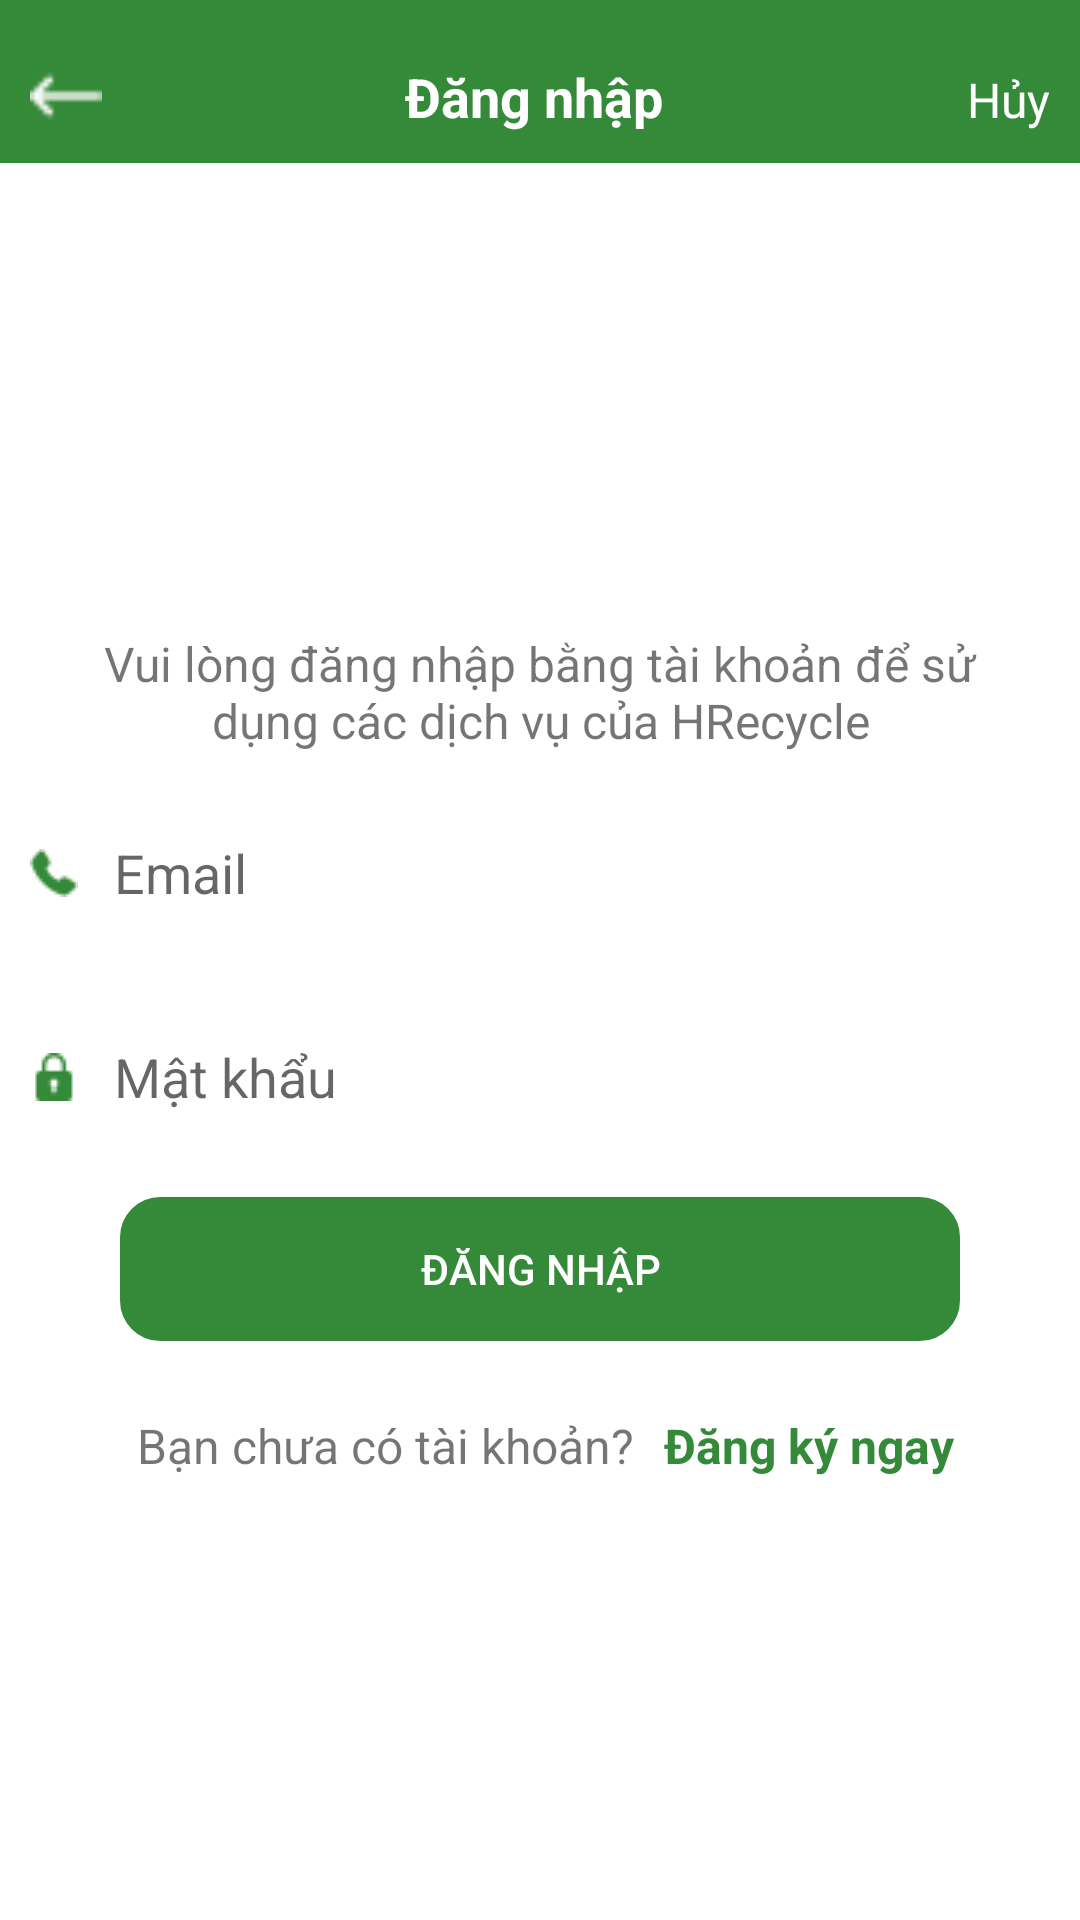

Produce the Android XML layout that renders to this screen, including the resource entries it uses.
<!-- AndroidManifest.xml: application theme Theme.BTL_AndroidNC -->
<!-- res/layout/fragment_login.xml -->
<?xml version="1.0" encoding="utf-8"?>
<LinearLayout xmlns:android="http://schemas.android.com/apk/res/android"
    xmlns:tools="http://schemas.android.com/tools"
    android:layout_width="match_parent"
    android:layout_height="wrap_content"
    android:background="@android:color/white"
    android:orientation="vertical">

    
    <LinearLayout
        android:layout_width="match_parent"
        android:layout_height="wrap_content"
        android:background="#358a39"
        android:orientation="horizontal"
        android:paddingTop="20dp"
        android:paddingBottom="10dp"
        android:paddingLeft="10dp"
        android:paddingRight="10dp"
        android:layout_marginBottom="60dp">

        <ImageView
            android:id="@+id/imgNextLeft"
            android:layout_width="24dp"
            android:layout_height="24dp"
            android:src="@drawable/left_arrow"
            android:importantForAccessibility="no" />

        <TextView
            android:layout_width="0dp"
            android:layout_height="wrap_content"
            android:layout_weight="1"
            android:text="Đăng nhập"
            android:textColor="@android:color/white"
            android:textSize="18sp"
            android:textStyle="bold"
            android:gravity="center"
            tools:ignore="HardcodedText" />

        <TextView
            android:id="@+id/txtCancel"
            android:layout_width="wrap_content"
            android:layout_height="wrap_content"
            android:text="Hủy"
            android:textColor="@android:color/white"
            android:textSize="16sp" />
    </LinearLayout>

    
    <ImageView
        android:layout_width="80dp"
        android:layout_height="80dp"
        android:layout_gravity="center"
        android:src="@drawable/logoapp" />

    <TextView
        android:layout_width="match_parent"
        android:layout_height="wrap_content"
        android:text="Vui lòng đăng nhập bằng tài khoản để sử dụng các dịch vụ của HRecycle"
        android:gravity="center"
        android:textSize="16sp"
        android:padding="16dp" />

    <EditText
        android:id="@+id/edtUserName"
        android:layout_width="match_parent"
        android:layout_height="wrap_content"
        android:background="@color/white"
        android:drawableLeft="@drawable/phone_call"
        android:hint="Email"
        android:minHeight="48dp"
        android:drawablePadding="12dp"
        android:padding="10dp"
        tools:ignore="HardcodedText"
        android:layout_marginBottom="20dp"/>
    <EditText
        android:id="@+id/edtPassword"
        android:layout_width="match_parent"
        android:layout_height="wrap_content"
        android:background="@color/white"
        android:drawableLeft="@drawable/padlock"
        android:hint="Mật khẩu"
        android:minHeight="48dp"
        android:drawablePadding="12dp"
        android:padding="10dp"
        tools:ignore="HardcodedText" />

    <Button
        android:id="@+id/btn_login"
        android:layout_width="match_parent"
        android:layout_height="wrap_content"
        android:text="Đăng nhập"
        android:textColor="@android:color/white"
        android:backgroundTint="#358a39"
        android:background="@drawable/rounded_btn"
        android:layout_marginTop="16dp"
        android:layout_marginLeft="40dp"
        android:layout_marginRight="40dp"/>
    <LinearLayout
        android:layout_marginTop="20dp"
        android:layout_width="match_parent"
        android:layout_height="wrap_content"
        android:orientation="horizontal"
        android:gravity="center">

        <TextView
            android:layout_width="wrap_content"
            android:layout_height="wrap_content"
            android:text="Bạn chưa có tài khoản?"
            android:textSize="16sp"
            android:padding="4dp"/>

        <TextView
            android:id="@+id/txtRegister"
            android:layout_width="wrap_content"
            android:layout_height="wrap_content"
            android:text="Đăng ký ngay"
            android:textSize="16sp"
            android:textColor="#358a39"
            android:textStyle="bold"
            android:paddingStart="6dp"/>
    </LinearLayout>
</LinearLayout>
<!-- resources referenced by this layout -->
<resources>
  <color name="white">#FFFFFFFF</color>
  <!-- drawable left_arrow: png bitmap (drawable, 206 bytes) -->
  <!-- drawable padlock: png bitmap (drawable, 406 bytes) -->
  <!-- drawable phone_call: png bitmap (drawable, 515 bytes) -->
  <!-- drawable rounded_btn (drawable) -->
  <?xml version="1.0" encoding="utf-8"?>
  <layer-list xmlns:android="http://schemas.android.com/apk/res/android">
  
      
      <item>
          <shape android:shape="rectangle">
              <stroke android:width="3dp" android:color="@android:color/black"/> 
              <corners android:radius="12dp"/> 
          </shape>
      </item>
  
      
      <item android:left="1dp" android:right="1dp" android:top="1dp" android:bottom="1dp">
          <shape android:shape="rectangle">
              <solid android:color="@android:color/transparent"/> 
              <corners android:radius="12dp"/> 
          </shape>
      </item>
  
  </layer-list>
  <style name="Theme.BTL_AndroidNC" parent="Base.Theme.BTL_AndroidNC" />
  <style name="Base.Theme.BTL_AndroidNC" parent="Theme.AppCompat.DayNight.NoActionBar">
          
          
      </style>
</resources>
